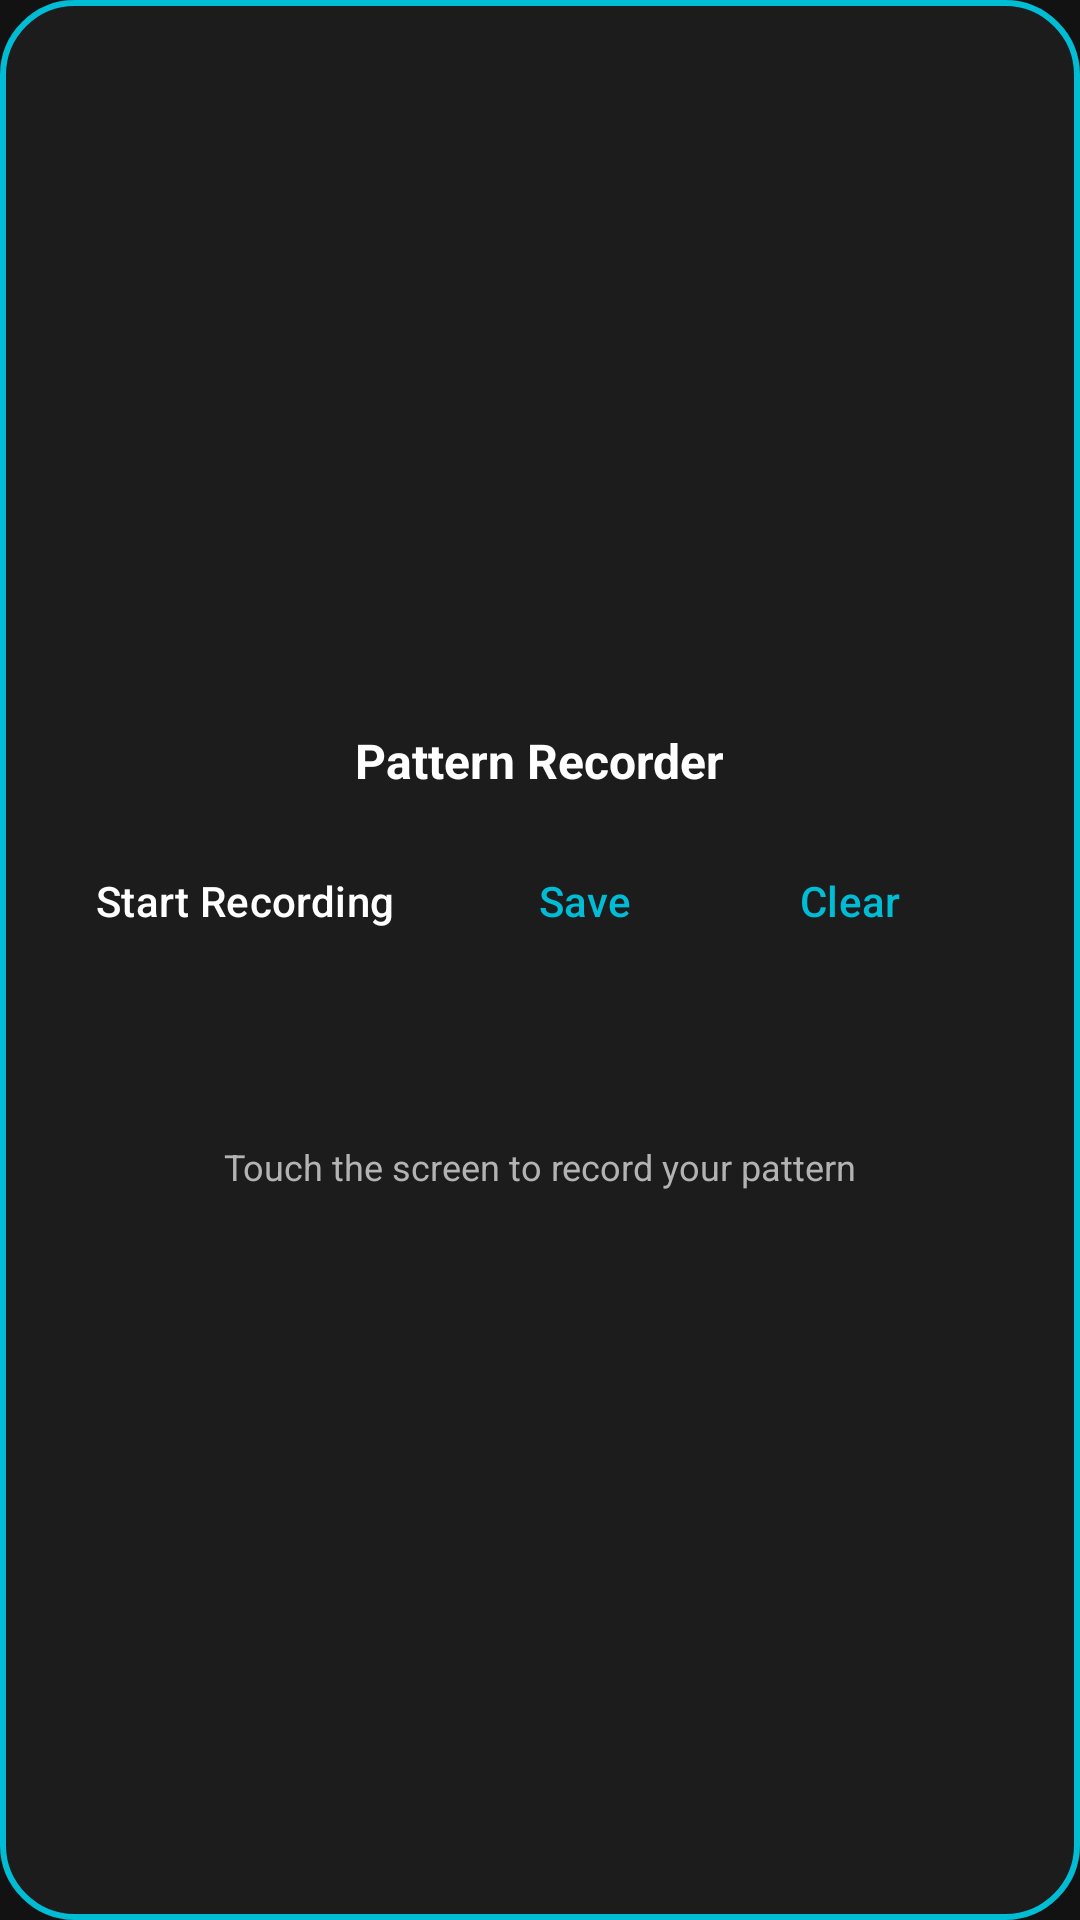

Produce the Android XML layout that renders to this screen, including the resource entries it uses.
<!-- AndroidManifest.xml: application theme Theme.AIAutoClicker -->
<!-- res/layout/panel_recording.xml -->
<?xml version="1.0" encoding="utf-8"?>
<LinearLayout xmlns:android="http://schemas.android.com/apk/res/android"
    android:layout_width="wrap_content"
    android:layout_height="wrap_content"
    android:orientation="vertical"
    android:background="@drawable/bg_floating_controls"
    android:padding="16dp"
    android:gravity="center">

    <TextView
        android:layout_width="wrap_content"
        android:layout_height="wrap_content"
        android:text="Pattern Recorder"
        android:textColor="@color/on_surface"
        android:textSize="16sp"
        android:textStyle="bold"
        android:layout_marginBottom="12dp" />

    <LinearLayout
        android:layout_width="wrap_content"
        android:layout_height="wrap_content"
        android:orientation="horizontal">

        <Button
            android:id="@+id/btn_start_stop"
            android:layout_width="wrap_content"
            android:layout_height="wrap_content"
            android:text="Start Recording"
            style="@style/ActionButton" />

        <Button
            android:id="@+id/btn_save_pattern"
            android:layout_width="wrap_content"
            android:layout_height="wrap_content"
            android:layout_marginStart="8dp"
            android:text="Save"
            style="@style/ControlButton" />

        <Button
            android:id="@+id/btn_clear_pattern"
            android:layout_width="wrap_content"
            android:layout_height="wrap_content"
            android:layout_marginStart="8dp"
            android:text="Clear"
            style="@style/ControlButton" />

        <Button
            android:id="@+id/btn_close"
            android:layout_width="wrap_content"
            android:layout_height="wrap_content"
            android:layout_marginStart="8dp"
            android:text="Close"
            style="@style/ControlButton" />
    </LinearLayout>

    <TextView
        android:layout_width="wrap_content"
        android:layout_height="wrap_content"
        android:text="Touch the screen to record your pattern"
        android:textColor="@color/on_surface_secondary"
        android:textSize="12sp"
        android:layout_marginTop="8dp" />

</LinearLayout>
<!-- resources referenced by this layout -->
<resources>
  <color name="on_surface">#FFFFFF</color>
  <color name="on_surface_secondary">#B3B3B3</color>
  <!-- drawable bg_floating_controls (drawable) -->
  <?xml version="1.0" encoding="utf-8"?>
  <shape xmlns:android="http://schemas.android.com/apk/res/android"
      android:shape="rectangle">
      <solid android:color="@color/floating_bg" />
      <corners android:radius="24dp" />
      <stroke
          android:width="2dp"
          android:color="@color/floating_border" />
  </shape>
  <style name="ActionButton" parent="Widget.Material3.Button">
          <item name="android:backgroundTint">@color/primary</item>
          <item name="android:textColor">@color/white</item>
          <item name="cornerRadius">8dp</item>
          <item name="android:paddingStart">16dp</item>
          <item name="android:paddingEnd">16dp</item>
          <item name="android:paddingTop">12dp</item>
          <item name="android:paddingBottom">12dp</item>
      </style>
  <style name="ControlButton" parent="Widget.Material3.Button.OutlinedButton">
          <item name="strokeColor">@color/primary</item>
          <item name="android:textColor">@color/primary</item>
          <item name="cornerRadius">20dp</item>
          <item name="android:minWidth">48dp</item>
          <item name="android:minHeight">48dp</item>
      </style>
  <style name="Theme.AIAutoClicker" parent="Theme.Material3.Dark.NoActionBar">
          <item name="colorPrimary">@color/primary</item>
          <item name="colorPrimaryDark">@color/primary_dark</item>
          <item name="colorAccent">@color/accent</item>
          <item name="android:windowBackground">@color/background</item>
          <item name="android:colorBackground">@color/background</item>
          <item name="colorSurface">@color/surface</item>
          <item name="colorOnSurface">@color/on_surface</item>
          <item name="colorSecondary">@color/secondary</item>
      </style>
  <color name="floating_bg">#CC1E1E1E</color>
  <color name="floating_border">#00BCD4</color>
  <color name="primary">#00BCD4</color>
  <color name="white">#FFFFFF</color>
  <color name="primary_dark">#0097A7</color>
  <color name="accent">#FF5722</color>
  <color name="background">#121212</color>
  <color name="surface">#1E1E1E</color>
  <color name="secondary">#FF9800</color>
</resources>
